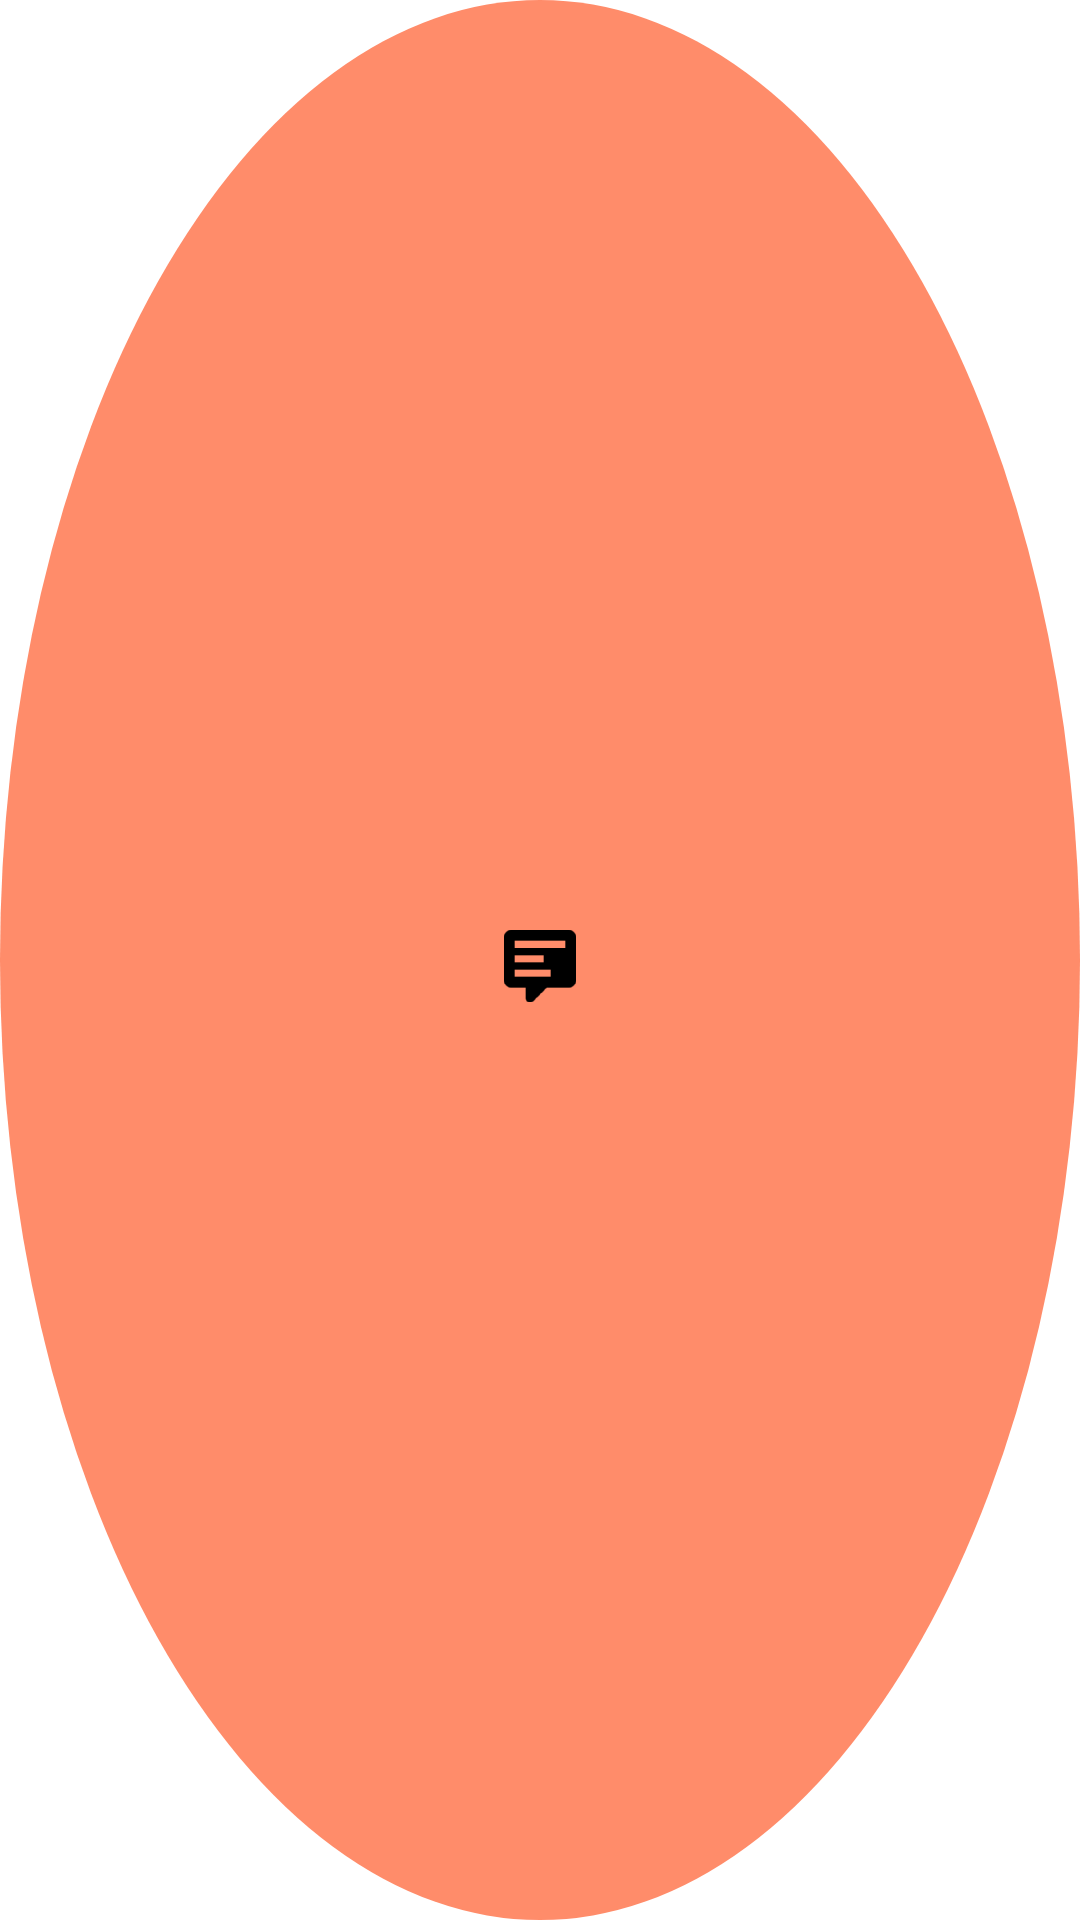

Reconstruct the res/layout file that produces this screen, plus the resources it refers to.
<!-- AndroidManifest.xml: fallback theme Theme.MaterialComponents.DayNight.NoActionBar -->
<!-- res/layout/button_round_msg.xml -->
<?xml version="1.0" encoding="utf-8"?>
<FrameLayout xmlns:android="http://schemas.android.com/apk/res/android"
    android:orientation="vertical"
    android:layout_width="@dimen/size_button_message"
    android:layout_height="@dimen/size_button_message"
    android:background="@drawable/bg_orange_circle">

    <ImageView
        android:layout_marginTop="2dp"
        android:layout_width="wrap_content"
        android:layout_height="wrap_content"
        android:src="@drawable/ic_text"
        android:layout_gravity="center" />

</FrameLayout>
<!-- resources referenced by this layout -->
<resources>
  <dimen name="size_button_message">60dp</dimen>
  <!-- drawable bg_orange_circle (drawable) -->
  <?xml version="1.0" encoding="utf-8"?>
  <shape xmlns:android="http://schemas.android.com/apk/res/android"
      android:shape="oval">
  
      <solid android:color="@color/orange" />
  
  </shape>
  <!-- drawable ic_text: png bitmap (drawable-hdpi, 366 bytes) -->
  <color name="orange">#ff8c6a</color>
</resources>
